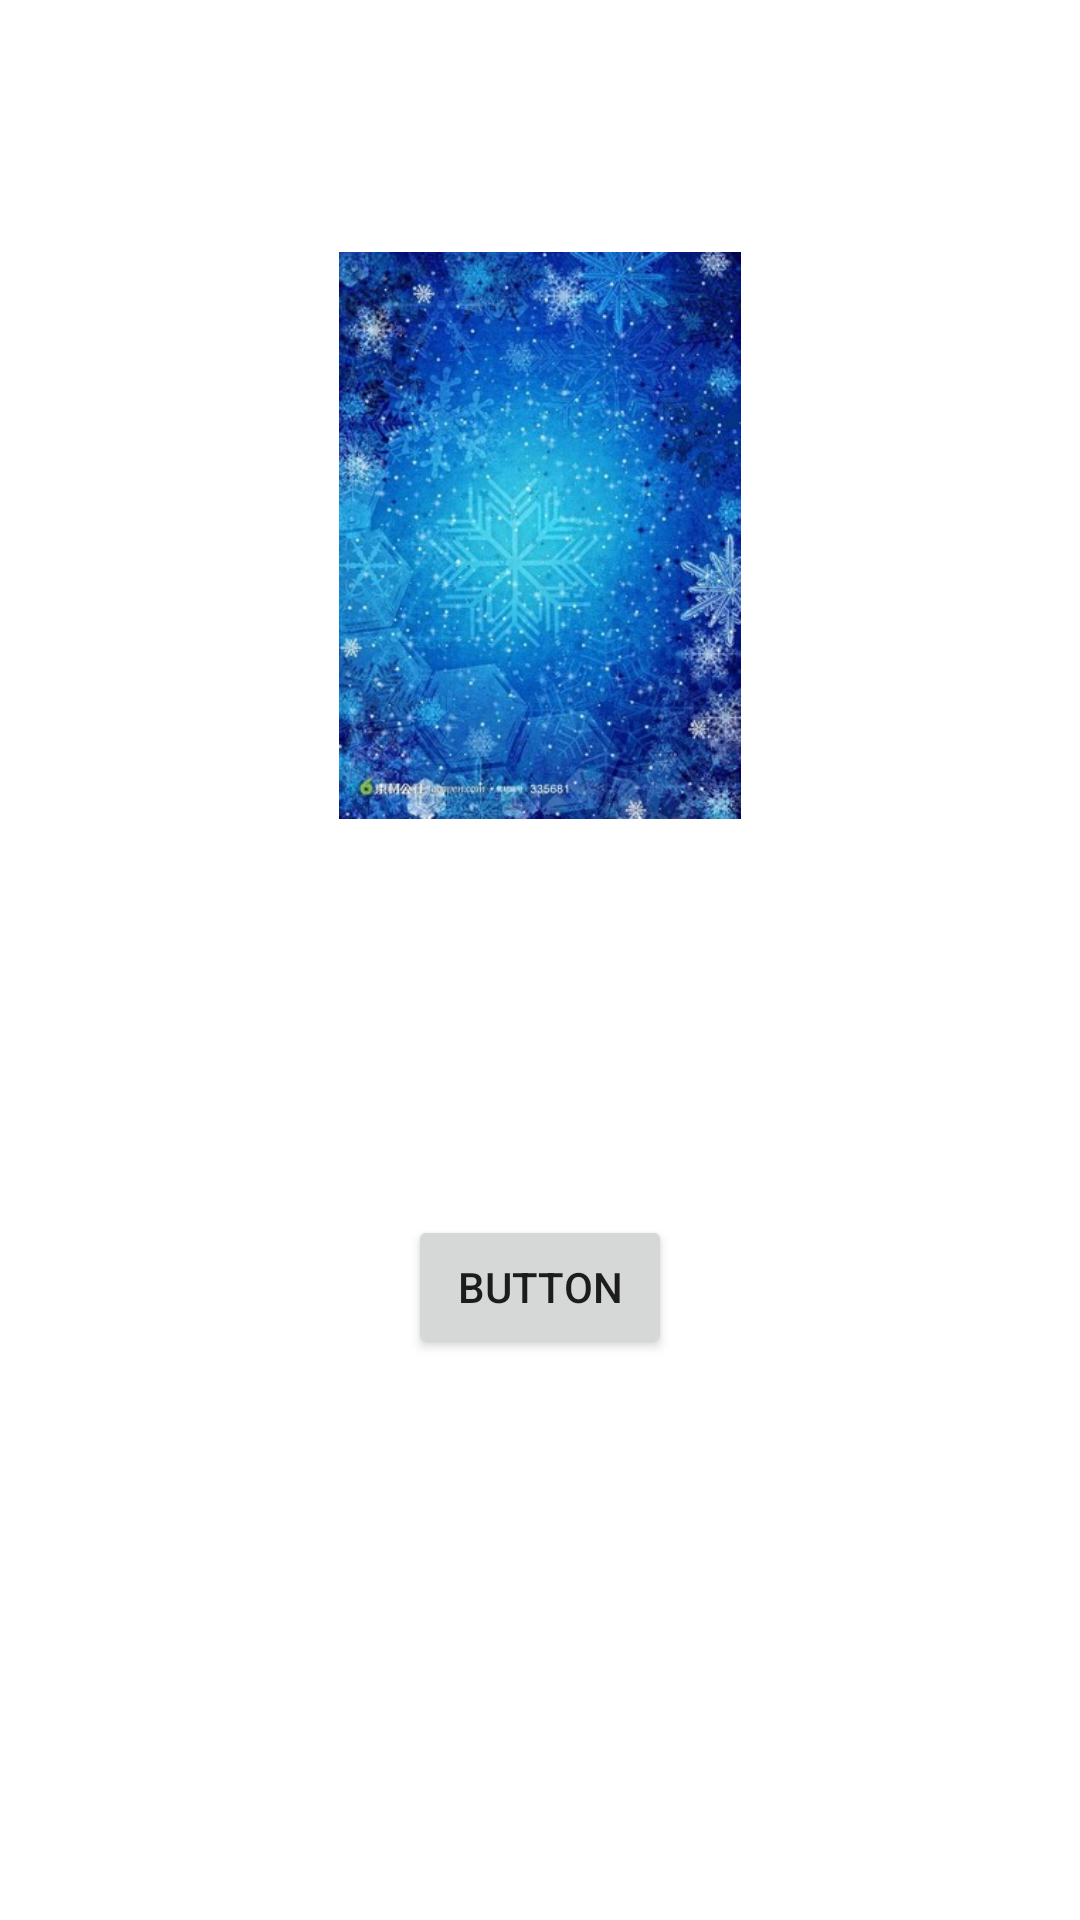

Android layout source for this screen:
<!-- AndroidManifest.xml: application theme Theme.Opencvdemo -->
<!-- res/layout/activity_main.xml -->
<?xml version="1.0" encoding="utf-8"?>
<androidx.constraintlayout.widget.ConstraintLayout xmlns:android="http://schemas.android.com/apk/res/android"
    xmlns:app="http://schemas.android.com/apk/res-auto"
    xmlns:tools="http://schemas.android.com/tools"
    android:layout_width="match_parent"
    android:layout_height="match_parent"
    tools:context=".MainActivity">

    <ImageView
        android:id="@+id/imageView"
        android:layout_width="0dp"
        android:layout_height="0dp"
        android:layout_marginStart="55dp"
        android:layout_marginLeft="55dp"
        android:layout_marginTop="84dp"
        android:layout_marginEnd="55dp"
        android:layout_marginRight="55dp"
        android:layout_marginBottom="132dp"
        app:layout_constraintBottom_toTopOf="@+id/button"
        app:layout_constraintEnd_toEndOf="parent"
        app:layout_constraintStart_toStartOf="parent"
        app:layout_constraintTop_toTopOf="parent"
        app:srcCompat="@drawable/winner" />

    <Button
        android:id="@+id/button"
        android:layout_width="wrap_content"
        android:layout_height="wrap_content"
        android:layout_marginBottom="187dp"
        android:text="Button"
        app:layout_constraintBottom_toBottomOf="parent"
        app:layout_constraintEnd_toEndOf="parent"
        app:layout_constraintStart_toStartOf="parent"
        app:layout_constraintTop_toBottomOf="@+id/imageView" />
</androidx.constraintlayout.widget.ConstraintLayout>
<!-- resources referenced by this layout -->
<resources>
  <!-- drawable winner: jpg bitmap (drawable, 49284 bytes) -->
  <style name="Theme.Opencvdemo" parent="Theme.MaterialComponents.DayNight.DarkActionBar">
          
          <item name="colorPrimary">@color/purple_500</item>
          <item name="colorPrimaryVariant">@color/purple_700</item>
          <item name="colorOnPrimary">@color/white</item>
          
          <item name="colorSecondary">@color/teal_200</item>
          <item name="colorSecondaryVariant">@color/teal_700</item>
          <item name="colorOnSecondary">@color/black</item>
          
          <item name="android:statusBarColor" tools:targetApi="l">?attr/colorPrimaryVariant</item>
          
      </style>
  <!-- not gathered from this repository: default colours our renderer supplied (Android Studio template values) -->
  <color name="purple_500">#FF6200EE</color>
  <color name="purple_700">#FF3700B3</color>
  <color name="teal_200">#FF03DAC5</color>
  <color name="teal_700">#FF018786</color>
  <color name="black">#FF000000</color>
  <color name="white">#FFFFFFFF</color>
</resources>
